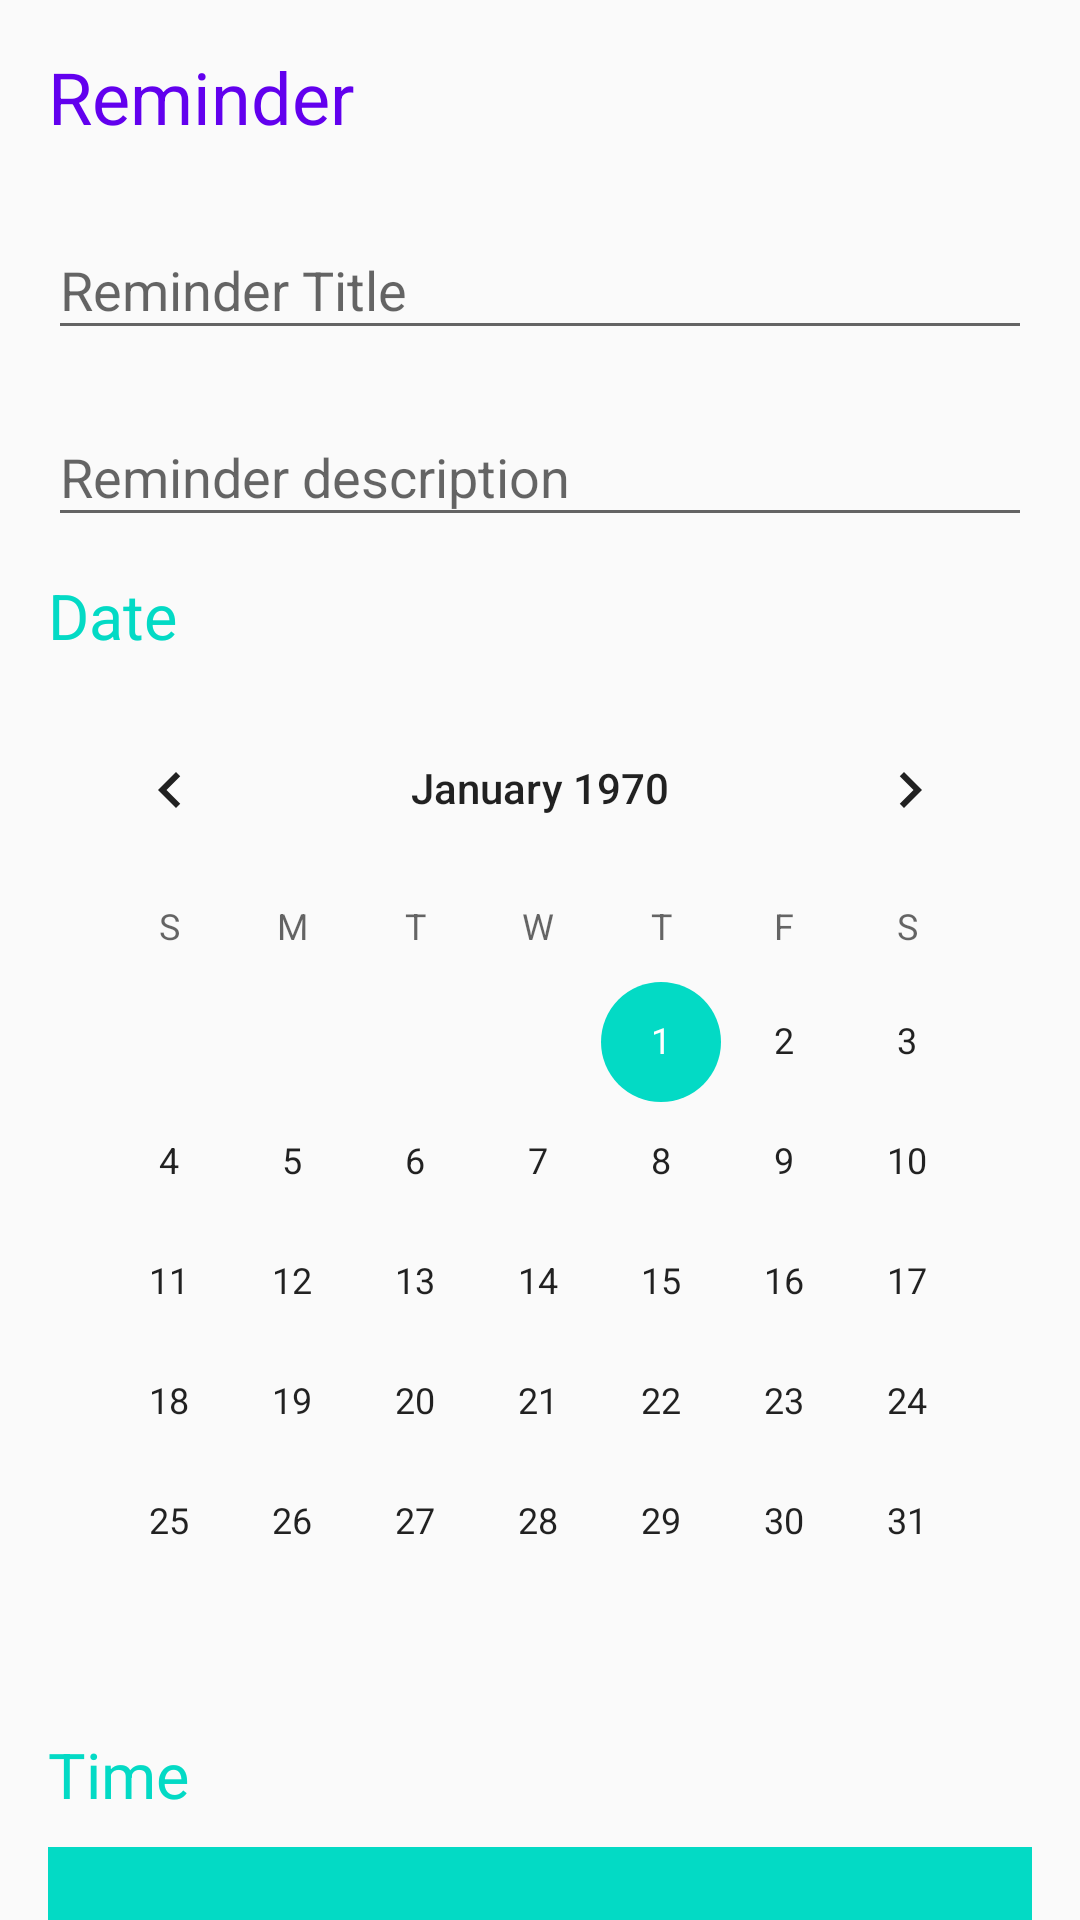

This screen was rendered from an Android layout file. Write that file and the resources it references.
<!-- AndroidManifest.xml: application theme AppTheme -->
<!-- res/layout/fragment_create_reminder_dialog.xml -->
<?xml version="1.0" encoding="utf-8"?>
<androidx.core.widget.NestedScrollView xmlns:app="http://schemas.android.com/apk/res-auto"
    xmlns:tools="http://schemas.android.com/tools"
    android:layout_height="wrap_content"
    android:layout_width="match_parent"
    xmlns:android="http://schemas.android.com/apk/res/android">
    <androidx.constraintlayout.widget.ConstraintLayout
        android:layout_width="match_parent"
        android:layout_height="match_parent"
        tools:context=".ui.chat.screens.events.createscreens.CreateReminderDialog">


        <TextView
            android:id="@+id/textView3"
            android:layout_width="wrap_content"
            android:layout_height="wrap_content"
            android:layout_marginStart="16dp"
            android:layout_marginTop="16dp"
            android:text="@string/reminder"
            style="@style/heading1"
            app:layout_constraintStart_toStartOf="parent"
            app:layout_constraintTop_toTopOf="parent" />

        <com.google.android.material.textfield.TextInputLayout
            android:id="@+id/reminder_title_textinputlayout"
            android:layout_width="match_parent"
            android:layout_height="wrap_content"
            android:layout_marginStart="16dp"
            android:layout_marginTop="16dp"
            android:layout_marginEnd="16dp"
            app:layout_constraintEnd_toEndOf="parent"
            app:layout_constraintStart_toStartOf="parent"
            app:layout_constraintTop_toBottomOf="@+id/textView3">

            <com.google.android.material.textfield.TextInputEditText
                android:id="@+id/reminder_text_input"
                android:layout_width="match_parent"
                android:layout_height="wrap_content"
                android:hint="@string/reminder_title" />
        </com.google.android.material.textfield.TextInputLayout>

        <com.google.android.material.textfield.TextInputLayout
            android:id="@+id/textInputLayout2"
            android:layout_width="match_parent"
            android:layout_height="wrap_content"
            android:layout_marginStart="16dp"
            android:layout_marginTop="10dp"
            android:layout_marginEnd="16dp"
            app:layout_constraintEnd_toEndOf="parent"
            app:layout_constraintStart_toStartOf="parent"
            app:layout_constraintTop_toBottomOf="@+id/reminder_title_textinputlayout">

            <com.google.android.material.textfield.TextInputEditText
                android:id="@+id/reminder_description_input"
                android:layout_width="match_parent"
                android:layout_height="wrap_content"
                android:hint="@string/reminder_description" />
        </com.google.android.material.textfield.TextInputLayout>

        <TextView
            android:id="@+id/textView4"
            android:layout_width="wrap_content"
            android:layout_height="wrap_content"
            android:layout_marginStart="16dp"
            android:layout_marginTop="12dp"
            style="@style/heading2"
            android:text="Date"
            app:layout_constraintStart_toStartOf="parent"
            app:layout_constraintTop_toBottomOf="@+id/textInputLayout2" />

        <CalendarView
            android:id="@+id/calendarView"
            android:layout_width="0dp"
            android:layout_height="wrap_content"
            android:layout_marginStart="16dp"
            android:layout_marginTop="10dp"
            android:layout_marginEnd="16dp"
            app:layout_constraintEnd_toEndOf="parent"
            app:layout_constraintStart_toStartOf="parent"
            app:layout_constraintTop_toBottomOf="@+id/textView4" />

        <TextView
            android:id="@+id/textView5"
            style="@style/heading2"
            android:layout_width="wrap_content"
            android:layout_height="wrap_content"
            android:layout_marginStart="16dp"
            android:layout_marginTop="10dp"
            android:text="Time"
            app:layout_constraintStart_toStartOf="parent"
            app:layout_constraintTop_toBottomOf="@+id/calendarView" />


        <TimePicker
            android:id="@+id/timePicker"
            android:layout_width="match_parent"
            android:layout_height="wrap_content"
            android:layout_marginStart="16dp"
            android:layout_marginTop="10dp"
            android:layout_marginEnd="16dp"
            app:layout_constraintEnd_toEndOf="parent"
            app:layout_constraintStart_toStartOf="parent"
            app:layout_constraintTop_toBottomOf="@+id/textView5" />

        <Button
            android:id="@+id/create_reminder_button"
            style="@style/confirm_button_large"
            android:layout_marginStart="16dp"
            android:layout_marginTop="16dp"
            android:layout_marginEnd="16dp"
            android:text="@string/create_reminder"
            android:background="@drawable/confirm_button_large_bg"
            app:layout_constraintEnd_toEndOf="parent"
            app:layout_constraintStart_toStartOf="parent"
            app:layout_constraintTop_toBottomOf="@id/timePicker" />

    </androidx.constraintlayout.widget.ConstraintLayout>
</androidx.core.widget.NestedScrollView>
<!-- resources referenced by this layout -->
<resources>
  <!-- drawable confirm_button_large_bg (drawable) -->
  <?xml version="1.0" encoding="utf-8"?>
  <ripple android:color="@android:color/white"
      xmlns:android="http://schemas.android.com/apk/res/android">
  
      <item android:id="@+id/mask">
          <shape
              android:shape="rectangle">
              <corners android:radius="5dp"/>
              <solid android:color="@android:color/white"/>
  
          </shape>
      </item>
  
      <item android:id="@+id/background">
          <shape xmlns:android="http://schemas.android.com/apk/res/android">
  
              <corners
                  android:radius="5dp"/>
  
              <solid android:color="@color/colorAccent"/>
  
              <padding
                  android:bottom="16dp"
                  android:left="10dp"
                  android:right="10dp"
                  android:top="16dp"/>
  
          </shape>
      </item>
  </ripple>
  <string name="create_reminder">Create Reminder</string>
  <string name="reminder">Reminder</string>
  <string name="reminder_description">Reminder description</string>
  <string name="reminder_title">Reminder Title</string>
  <style name="confirm_button_large">
          <item name="android:layout_width">0dp</item>
          <item name="android:layout_height">wrap_content</item>
          <item name="android:textColor">@android:color/white</item>
      </style>
  <style name="heading1">
          <item name="android:textSize">24sp</item>
          <item name="android:textColor">@color/colorPrimary</item>
      </style>
  <style name="heading2">
          <item name="android:textColor">@color/colorAccent</item>
          <item name="android:textSize">21sp</item>
      </style>
  <style name="AppTheme" parent="Theme.AppCompat.Light.NoActionBar">
          
          <item name="colorPrimary">@color/colorPrimary</item>
          <item name="colorPrimaryDark">@color/colorPrimaryDark</item>
          <item name="colorAccent">@color/colorAccent</item>
      </style>
  <color name="colorAccent">#03DAC5</color>
  <color name="colorPrimary">#6200EE</color>
  <color name="colorPrimaryDark">#3700B3</color>
</resources>
